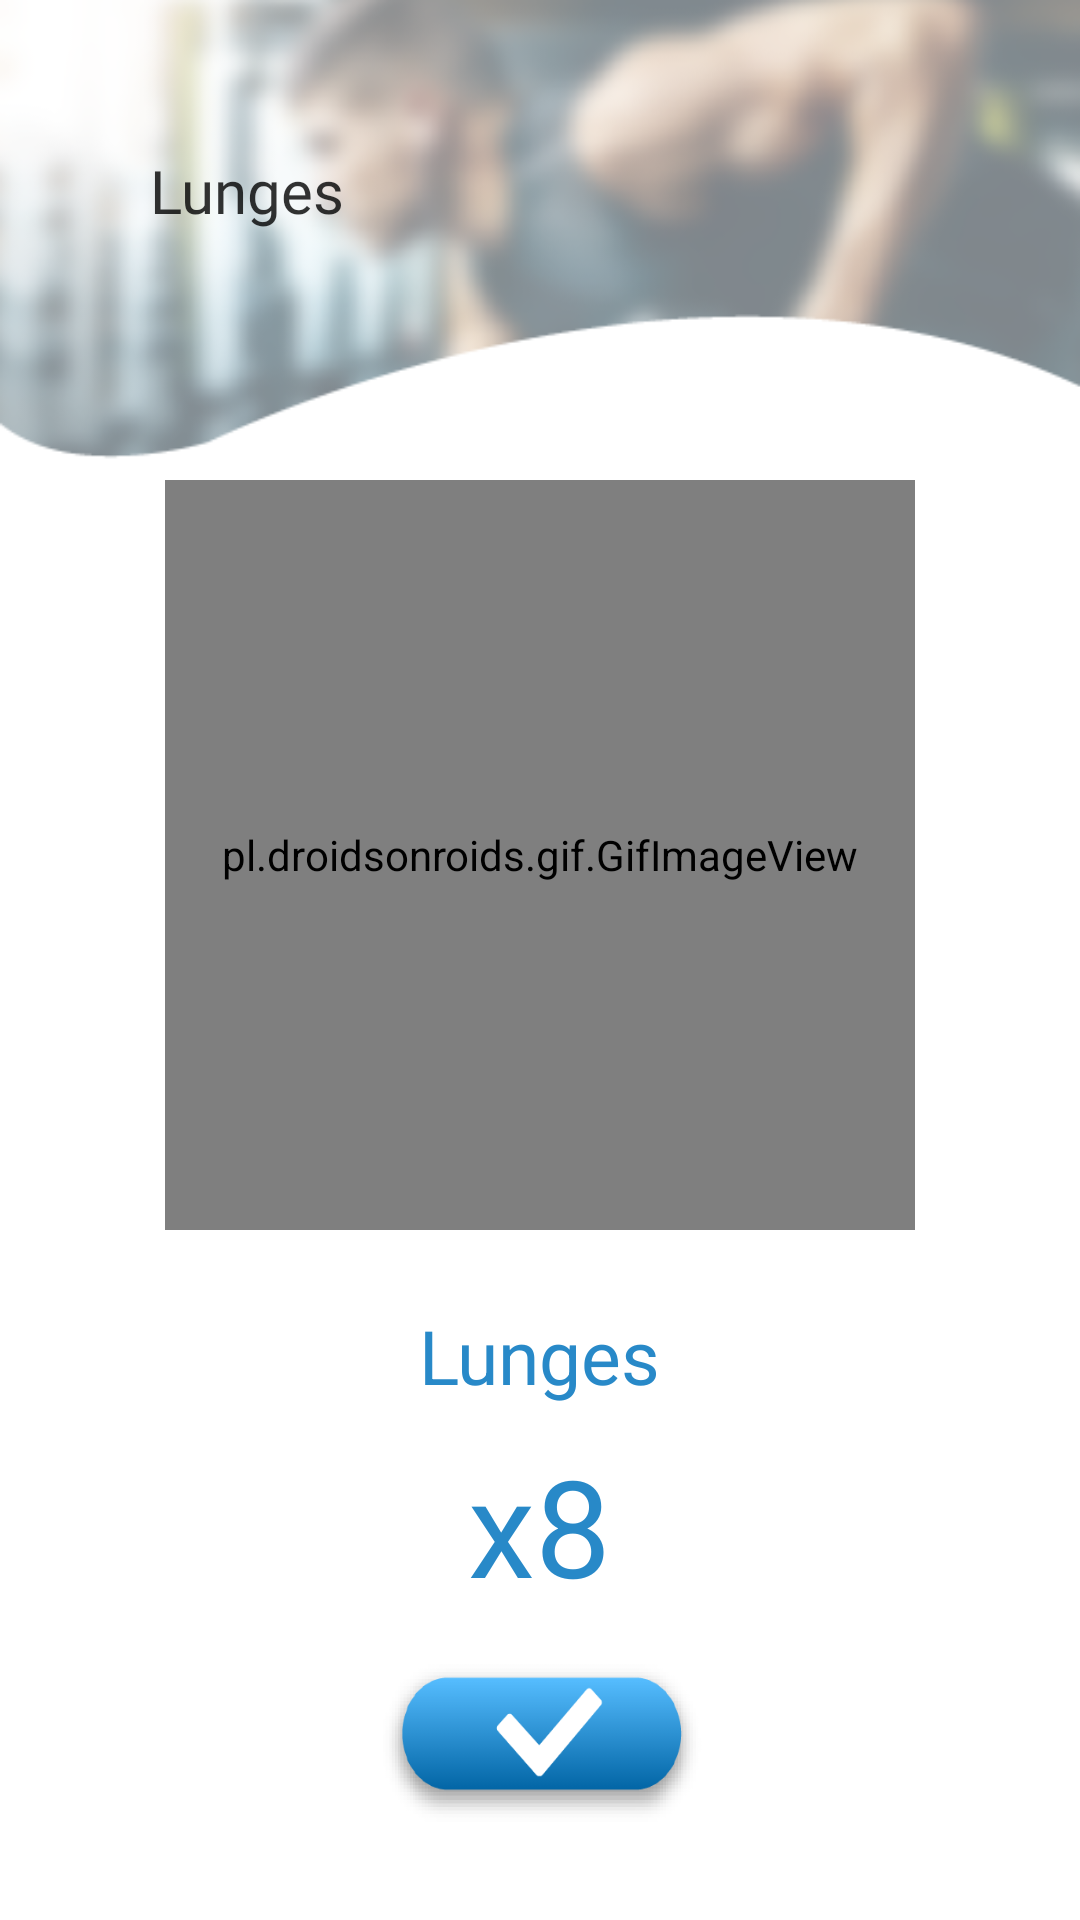

Layout XML and referenced resources for this Android screen:
<!-- AndroidManifest.xml: application theme AppTheme.NoActionBar -->
<!-- res/layout/fragment_lungesstart.xml -->
<?xml version="1.0" encoding="utf-8"?>
<RelativeLayout xmlns:android="http://schemas.android.com/apk/res/android"
    xmlns:app="http://schemas.android.com/apk/res-auto"
    android:layout_width="match_parent"
    android:layout_height="match_parent"
    android:background="@android:color/white"
    >

    <LinearLayout
        android:layout_width="match_parent"
        android:layout_height="186dp"
        android:orientation="vertical">

        <android.support.v7.widget.Toolbar
            android:layout_width="match_parent"
            android:layout_height="155dp"
            android:background="@drawable/headermuscle"
            />


    </LinearLayout>
    <TextView
        android:layout_width="wrap_content"
        android:layout_height="wrap_content"
        android:layout_marginLeft="50dp"
        android:layout_marginTop="50dp"
        android:text="Lunges"
        android:textColor="#000000"
        android:textSize="20dp"
        android:alpha=".80"
        android:fontFamily="@font/bahnschrift"
        />

    <ScrollView
        android:layout_width="match_parent"
        android:layout_height="match_parent"
        android:layout_marginTop="150dp">

        <LinearLayout
            android:layout_width="match_parent"
            android:layout_height="9900dp"
            android:layout_marginTop="10dp"
            android:translationZ="60dp"
            android:orientation="vertical">




            <pl.droidsonroids.gif.GifImageView
                android:layout_width="250dp"
                android:layout_height="250dp"
                android:layout_gravity="center"
                android:layout_marginTop="0dp"
                android:src="@drawable/lungesgif" />

            <TextView
                android:id="@+id/textdesc"
                android:layout_width="wrap_content"
                android:layout_height="48dp"
                android:layout_gravity="center"
                android:layout_marginTop="25dp"
                android:text="Lunges"
                android:textAllCaps="false"
                android:textColor="@color/daftar"
                android:textSize="25dp" />

            <TextView
                android:id="@+id/textfinish"
                android:layout_width="wrap_content"
                android:layout_height="wrap_content"
                android:layout_gravity="center"
                android:layout_marginTop="-5dp"
                android:text="x8"
                android:textAllCaps="false"
                android:textColor="@color/daftar"
                android:textSize="45dp" />


            <Button
                android:id="@+id/btnfinish"
                style="?android:attr/borderlessButtonStyle"
                android:layout_width="131dp"
                android:layout_height="73dp"
                android:layout_gravity="center_horizontal"
                android:layout_marginTop="5dp"

                android:background="@drawable/buttoncheck"
                android:fontFamily="@font/bahnschrift"
                android:paddingBottom="10dp"
                />

        </LinearLayout>


    </ScrollView>

</RelativeLayout>
<!-- resources referenced by this layout -->
<resources>
  <color name="daftar">#2889C8</color>
  <!-- drawable buttoncheck: png bitmap (drawable-xxhdpi, 8332 bytes) -->
  <!-- drawable headermuscle: png bitmap (drawable, 73971 bytes) -->
  <!-- drawable lungesgif: gif bitmap (drawable-hdpi, 58482 bytes) -->
  <style name="AppTheme.NoActionBar">
          <item name="windowActionBar">false</item>
          <item name="windowNoTitle">true</item>
      </style>
</resources>
